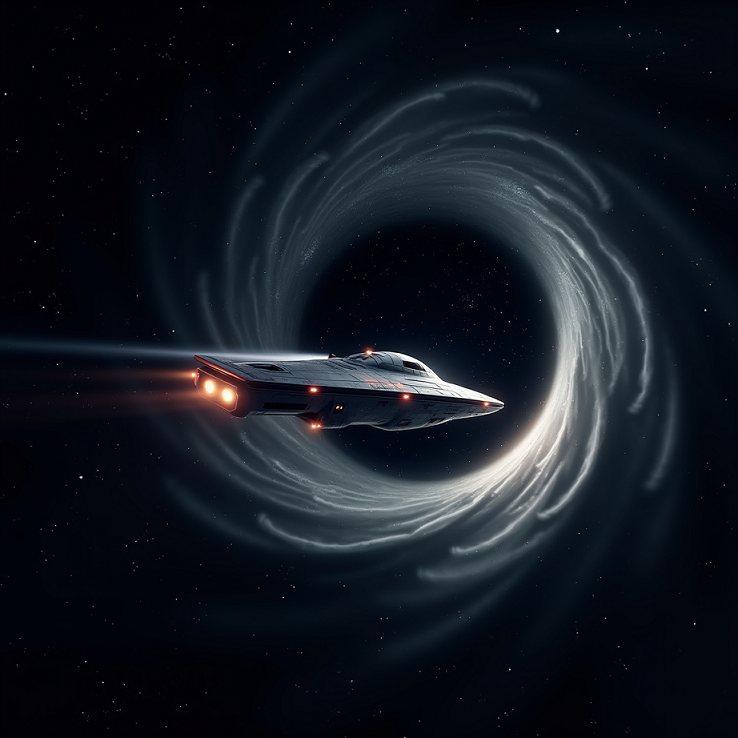
Generation parameters embedded in this image by AUTOMATIC1111 Stable Diffusion web UI or a fork of it (Forge, ...) (PNG 'parameters' text chunk):
A massive wormhole suspended in space, with an advanced spaceship slowly passing through its entrance, the ship designed with a futuristic aesthetic, covered in smooth metal and twinkling lights, against a deep black cosmic background with distant stars, masterpiece, best quality, 4k, sci-fi, illustration style, best lighting, depth of field, detailed spaceship, detailed wormhole, starry background.
Steps: 20, Sampler: Euler, Schedule type: Simple, CFG scale: 1, Distilled CFG Scale: 3.5, Seed: 950240601, Size: 1152x1152, Model hash: dba0a51799, Model: flux1-dev-fp8-all-in-one, Version: f2.0.1v1.10.1-previous-542-g2d3903db, Module 1: ae